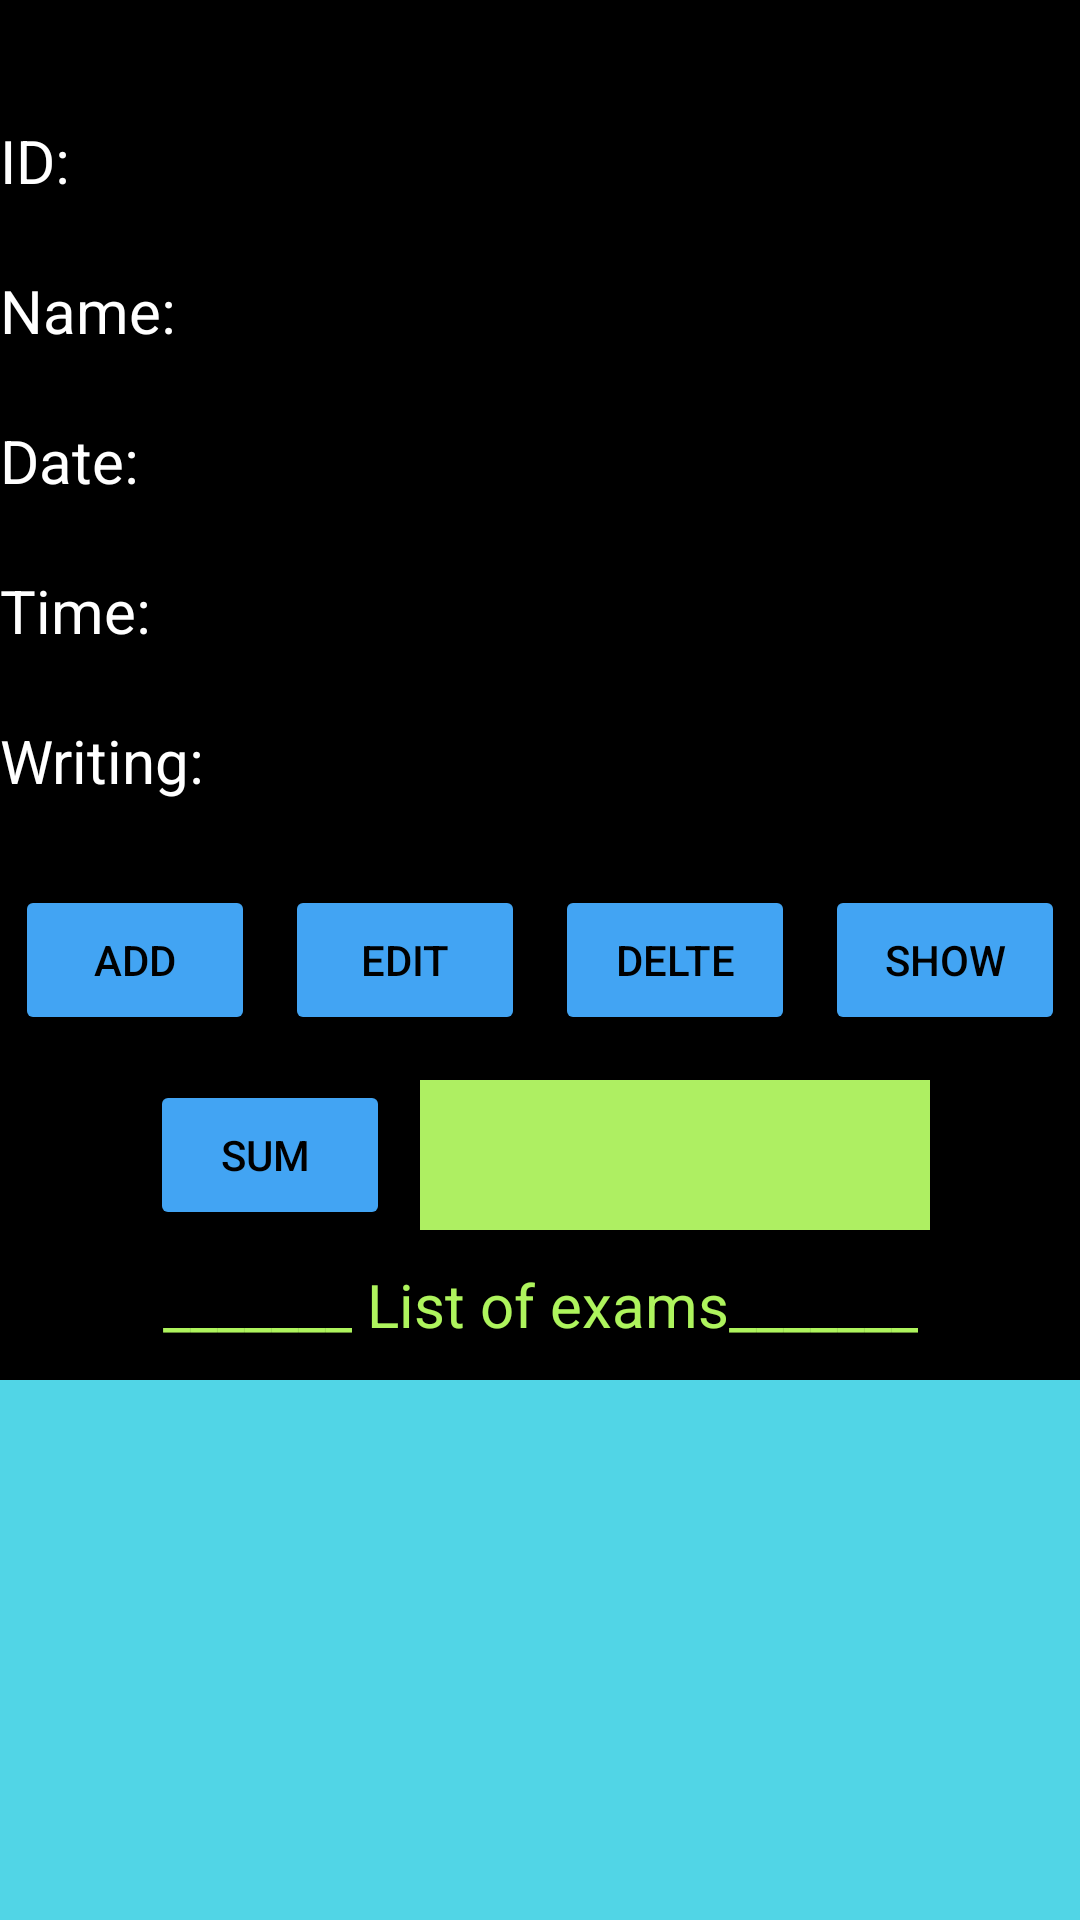

Android layout source for this screen:
<!-- AndroidManifest.xml: application theme Theme.DoNgocAnh_Ktra2_Bai2 -->
<!-- res/layout/activity_main.xml -->
<?xml version="1.0" encoding="utf-8"?>
<LinearLayout xmlns:android="http://schemas.android.com/apk/res/android"
    xmlns:app="http://schemas.android.com/apk/res-auto"
    xmlns:tools="http://schemas.android.com/tools"
    android:layout_width="match_parent"
    android:layout_height="match_parent"
    tools:context=".MainActivity"
    android:orientation="vertical"
    android:background="#000000">

    <SearchView
        android:id="@+id/searchview"
        android:layout_width="match_parent"
        android:layout_height="40dp" />
    <LinearLayout
        android:layout_width="match_parent"
        android:layout_height="40dp"
        android:orientation="horizontal">
        <TextView
            android:layout_width="100dp"
            android:layout_height="match_parent"
            android:text="ID:"
            android:textSize="20dp"
            android:textColor="@color/white"/>
        <EditText
            android:id="@+id/edt_id"
            android:layout_width="match_parent"
            android:layout_height="match_parent"
            android:textSize="16dp"
            android:textColor="#76F46E"/>
    </LinearLayout>
    <LinearLayout
        android:layout_marginTop="10dp"
        android:layout_width="match_parent"
        android:layout_height="40dp"
        android:orientation="horizontal">
        <TextView
            android:layout_width="100dp"
            android:layout_height="match_parent"
            android:text="Name:"
            android:textSize="20dp"
            android:textColor="@color/white"/>
        <EditText
            android:id="@+id/edt_name"
            android:layout_width="match_parent"
            android:layout_height="match_parent"
            android:textSize="16dp"
            android:textColor="#76F46E"/>
    </LinearLayout>
    <LinearLayout
        android:layout_marginTop="10dp"
        android:layout_width="match_parent"
        android:layout_height="40dp"
        android:orientation="horizontal">
        <TextView
            android:layout_width="100dp"
            android:layout_height="match_parent"
            android:text="Date:"
            android:textSize="20dp"
            android:textColor="@color/white"/>
        <EditText
            android:id="@+id/edt_calendar"
            android:layout_width="match_parent"
            android:layout_height="match_parent"
            android:textSize="16dp"
            android:textColor="#76F46E"/>
    </LinearLayout>
    <LinearLayout
        android:layout_marginTop="10dp"
        android:layout_width="match_parent"
        android:layout_height="40dp"
        android:orientation="horizontal">
        <TextView
            android:layout_width="100dp"
            android:layout_height="match_parent"
            android:text="Time:"
            android:textSize="20dp"
            android:textColor="@color/white"/>
        <EditText
            android:id="@+id/edt_time"
            android:layout_width="match_parent"
            android:layout_height="match_parent"
            android:textSize="16dp"
            android:textColor="#76F46E"/>
    </LinearLayout>

    <LinearLayout
        android:layout_marginTop="10dp"
        android:layout_width="match_parent"
        android:layout_height="40dp"
        android:orientation="horizontal">
        <TextView
            android:layout_width="100dp"
            android:layout_height="match_parent"
            android:text="Writing:"
            android:textSize="20dp"
            android:textColor="@color/white"/>
        <androidx.appcompat.widget.AppCompatCheckBox
            android:id="@+id/checkboxstatus"
            android:layout_width="40dp"
            android:layout_height="match_parent"
            android:checked="false"/>
    </LinearLayout>

    <LinearLayout
        android:layout_width="350dp"
        android:layout_height="50dp"
        android:orientation="horizontal"
        android:layout_gravity="center"
        android:layout_marginTop="15dp">
        <Button
            android:id="@+id/btn_add"
            android:layout_width="80dp"
            android:layout_height="match_parent"
            android:text="Add"
            android:textColor="#000000"
            android:backgroundTint="#42A4F3"/>
        <Button
            android:id="@+id/btn_edit"
            android:layout_width="80dp"
            android:layout_height="match_parent"
            android:text="Edit"
            android:textColor="#000000"
            android:backgroundTint="#42A4F3"
            android:layout_marginLeft="10dp"/>
        <Button
            android:id="@+id/btn_delete"
            android:layout_width="80dp"
            android:layout_height="match_parent"
            android:text="Delte"
            android:textColor="#000000"
            android:backgroundTint="#42A4F3"
            android:layout_marginLeft="10dp"/>
        <Button
            android:id="@+id/btn_show"
            android:layout_width="80dp"
            android:layout_height="match_parent"
            android:text="Show"
            android:textColor="#000000"
            android:backgroundTint="#42A4F3"
            android:layout_marginLeft="10dp"/>
    </LinearLayout>
    <LinearLayout
        android:layout_width="260dp"
        android:layout_height="50dp"
        android:orientation="horizontal"
        android:layout_gravity="center"
        android:layout_marginTop="15dp">
        <Button
            android:id="@+id/btn_count"
            android:layout_width="80dp"
            android:layout_height="match_parent"
            android:text="Sum "
            android:textColor="#000000"
            android:backgroundTint="#42A4F3"/>
        <TextView
            android:text=""
            android:id="@+id/tv_sum"
            android:layout_width="match_parent"
            android:layout_height="match_parent"
            android:layout_marginLeft="10dp"
            android:background="#AEEF62"
            android:textColor="#000000"
            android:gravity="center"/>
    </LinearLayout>
    <TextView
        android:layout_marginTop="10dp"
        android:layout_width="match_parent"
        android:layout_height="30dp"
        android:text="_______ List of exams_______"
        android:gravity="center"
        android:textSize="20dp"
        android:textColor="#AEF45D"/>
    <androidx.recyclerview.widget.RecyclerView
        android:background="#51D5E6"
        android:layout_marginTop="10dp"
        android:id="@+id/recycleview"
        android:layout_width="match_parent"
        android:layout_height="match_parent"/>

</LinearLayout>
<!-- resources referenced by this layout -->
<resources>
  <style name="Theme.DoNgocAnh_Ktra2_Bai2" parent="Theme.MaterialComponents.DayNight.DarkActionBar">
          
          <item name="colorPrimary">@color/purple_500</item>
          <item name="colorPrimaryVariant">@color/purple_700</item>
          <item name="colorOnPrimary">@color/white</item>
          
          <item name="colorSecondary">@color/teal_200</item>
          <item name="colorSecondaryVariant">@color/teal_700</item>
          <item name="colorOnSecondary">@color/black</item>
          
          <item name="android:statusBarColor" tools:targetApi="l">?attr/colorPrimaryVariant</item>
          
      </style>
  <!-- not gathered from this repository: default colours our renderer supplied (Android Studio template values) -->
  <color name="purple_500">#FF6200EE</color>
  <color name="purple_700">#FF3700B3</color>
  <color name="teal_200">#FF03DAC5</color>
  <color name="teal_700">#FF018786</color>
  <color name="black">#FF000000</color>
  <color name="white">#FFFFFFFF</color>
</resources>
